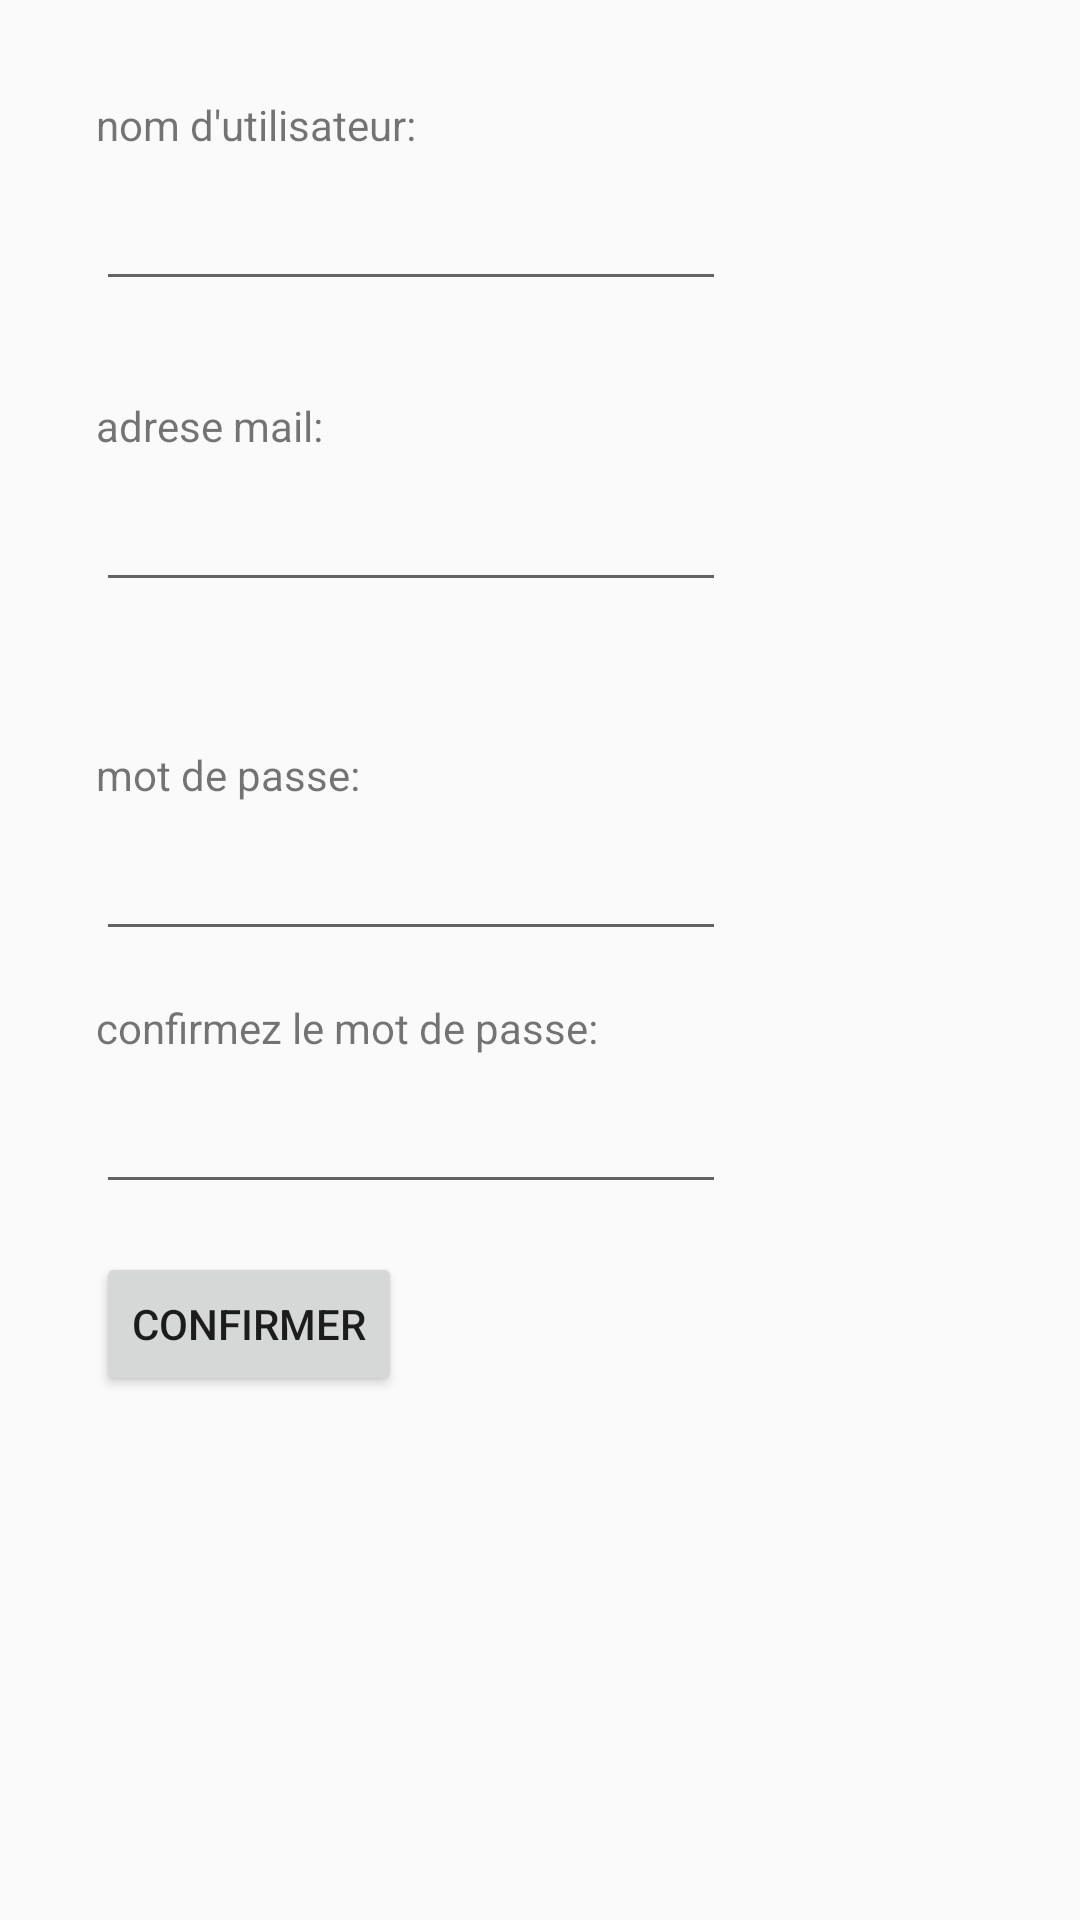

Layout XML and referenced resources for this Android screen:
<!-- AndroidManifest.xml: application theme AppTheme -->
<!-- res/layout/activity_inscription_page.xml -->
<?xml version="1.0" encoding="utf-8"?>
<android.support.constraint.ConstraintLayout xmlns:android="http://schemas.android.com/apk/res/android"
    xmlns:app="http://schemas.android.com/apk/res-auto"
    xmlns:tools="http://schemas.android.com/tools"
    android:layout_width="match_parent"
    android:layout_height="match_parent"
    tools:context=".InscriptionPage">


    <android.support.constraint.ConstraintLayout
        android:id="@+id/constraintLayout"
        android:layout_width="fill_parent"
        android:layout_height="wrap_content"
        android:layout_marginStart="32dp"
        android:layout_marginTop="32dp"
        android:layout_marginEnd="32dp"
        app:layout_constraintEnd_toEndOf="parent"
        app:layout_constraintStart_toStartOf="parent"
        app:layout_constraintTop_toTopOf="parent">

        <TextView
            android:id="@+id/textView15"
            android:layout_width="wrap_content"
            android:layout_height="wrap_content"
            android:text="nom d'utilisateur:" />

        <EditText
            android:id="@+id/loginid"
            android:layout_width="wrap_content"
            android:layout_height="wrap_content"
            android:layout_marginTop="8dp"
            android:ems="10"
            android:inputType="textPersonName"
            app:layout_constraintTop_toBottomOf="@+id/textView15" />
    </android.support.constraint.ConstraintLayout>

    <android.support.constraint.ConstraintLayout
        android:id="@+id/constraintLayout4"
        android:layout_width="fill_parent"
        android:layout_height="wrap_content"
        android:layout_marginStart="32dp"
        android:layout_marginTop="32dp"
        android:layout_marginEnd="32dp"
        app:layout_constraintEnd_toEndOf="parent"
        app:layout_constraintStart_toStartOf="parent"
        app:layout_constraintTop_toBottomOf="@+id/constraintLayout">

        <TextView
            android:id="@+id/textView17"
            android:layout_width="wrap_content"
            android:layout_height="wrap_content"
            android:text="adrese mail:" />

        <EditText
            android:id="@+id/mailid"
            android:layout_width="wrap_content"
            android:layout_height="wrap_content"
            android:layout_marginTop="8dp"
            android:ems="10"
            android:inputType="textPersonName"
            app:layout_constraintTop_toBottomOf="@+id/textView17" />
    </android.support.constraint.ConstraintLayout>

    <android.support.constraint.ConstraintLayout
        android:id="@+id/constraintLayout5"
        android:layout_width="fill_parent"
        android:layout_height="wrap_content"
        android:layout_marginStart="32dp"
        android:layout_marginTop="48dp"
        android:layout_marginEnd="32dp"
        app:layout_constraintEnd_toEndOf="parent"
        app:layout_constraintHorizontal_bias="0.0"
        app:layout_constraintStart_toStartOf="parent"
        app:layout_constraintTop_toBottomOf="@+id/constraintLayout4">

        <TextView
            android:id="@+id/textView18"
            android:layout_width="wrap_content"
            android:layout_height="wrap_content"
            android:text="mot de passe:" />

        <EditText
            android:id="@+id/passwordid"
            android:layout_width="wrap_content"
            android:layout_height="wrap_content"
            android:layout_marginTop="8dp"
            android:ems="10"
            android:inputType="textPassword"
            app:layout_constraintTop_toBottomOf="@+id/textView18" />

        <TextView
            android:id="@+id/textView19"
            android:layout_width="wrap_content"
            android:layout_height="wrap_content"
            android:layout_marginTop="16dp"
            android:text="confirmez le mot de passe:"
            app:layout_constraintTop_toBottomOf="@+id/passwordid" />

        <EditText
            android:id="@+id/confirmid"
            android:layout_width="wrap_content"
            android:layout_height="wrap_content"
            android:layout_marginTop="8dp"
            android:ems="10"
            android:inputType="textPassword"
            app:layout_constraintTop_toBottomOf="@+id/textView19" />
    </android.support.constraint.ConstraintLayout>

    <Button
        android:id="@+id/button4"
        android:layout_width="wrap_content"
        android:layout_height="wrap_content"
        android:layout_marginTop="16dp"
        android:onClick="confirm_clk"
        android:text="confirmer"
        app:layout_constraintStart_toStartOf="@+id/constraintLayout5"
        app:layout_constraintTop_toBottomOf="@+id/constraintLayout5" />


</android.support.constraint.ConstraintLayout>
<!-- resources referenced by this layout -->
<resources>
  <style name="AppTheme" parent="android:Theme.Material.Light.DarkActionBar">
          
      </style>
</resources>
